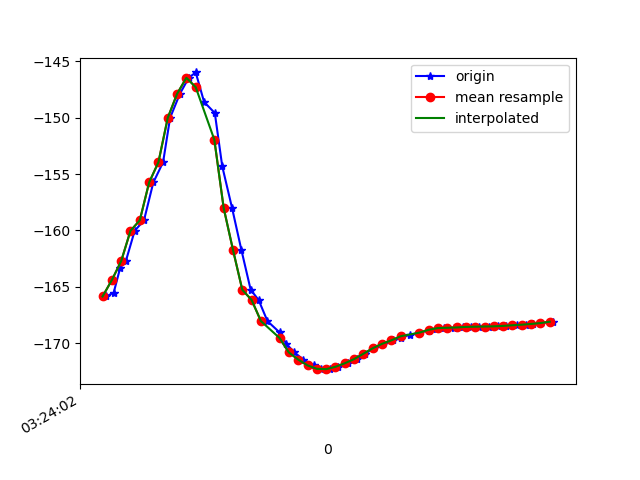

The file beside this chart, header and first rows:
1618543442848, 1239118957236834, -165.86966, 45.9479, -13.817473
1618543442864, 1239118976467604, -165.5, 49.08, -14.71
1618543442878, 1239118995698374, -163.3, 51.71, -16.69
1618543442890, 1239119014929144, -162.7, 54.79, -17.82
1618543442909, 1239119034159914, -160, 57.52, -20.37
1618543442929, 1239119053390684, -159.1, 60.43, -21.75
1618543442949, 1239119072621454, -155.8, 63.26, -25.22
1618543442970, 1239119091852224, -153.9, 65.42, -27.15
1618543442985, 1239119111082994, -150, 68.04, -31.33
1618543443006, 1239119130313764, -147.9, 68.94, -33.04
1618543443025, 1239119149544534, -146.5, 70.23, -34.74
1618543443040, 1239119168775304, -146, 69.64, -34.77
1618543443058, 1239119188006074, -148.6, 69.35, -32.59
1618543443081, 1239119207236844, -149.6, 68.12, -31.5
1618543443097, 1239119226467614, -154.3, 65.47, -26.83
1618543443118, 1239119245698384, -158, 62.56, -23.54
1618543443138, 1239119264929154, -161.7, 57.49, -19.78
1618543443158, 1239119284159924, -165.3, 53.23, -16.85
1618543443175, 1239119303390694, -166.2, 48.79, -15.87
1618543443194, 1239119322621464, -168.1, 44.87, -14.05
1618543443220, 1239119341852234, -169.1, 41.36, -13
1618543443234, 1239119361083004, -170, 37.11, -11.95
1618543443252, 1239119380313774, -170.8, 32.1, -10.95
1618543443271, 1239119399544544, -171.5, 26.72, -10.01
1618543443293, 1239119418775314, -172, 21.41, -9.237
1618543443310, 1239119438006084, -172.3, 16.39, -8.629
1618543443328, 1239119457236854, -172.3, 11.6, -7.942
1618543443346, 1239119476467624, -172.1, 7.249, -7.125
1618543443367, 1239119495698394, -171.8, 4.025, -6.293
1618543443386, 1239119514929164, -171.4, 2.318, -5.585
1618543443404, 1239119534159934, -171, 1.916, -4.971
1618543443422, 1239119553390704, -170.5, 2.202, -4.425
1618543443441, 1239119572621474, -170.1, 2.721, -3.934
1618543443464, 1239119591852244, -169.8, 3.4, -3.522
1618543443481, 1239119611083014, -169.5, 4.266, -3.195
1618543443499, 1239119630313784, -169.3, 5.404, -2.971
1618543443520, 1239119649544554, -169.1, 6.825, -2.8
1618543443540, 1239119668775324, -168.9, 8.494, -2.728
1618543443555, 1239119688006094, -168.8, 10.32, -2.712
1618543443574, 1239119707236864, -168.7, 12.17, -2.766
1618543443594, 1239119726467634, -168.6, 13.97, -2.878
1618543443614, 1239119745698404, -168.6, 15.74, -3.051
1618543443632, 1239119764929174, -168.6, 17.51, -3.276
1618543443649, 1239119784159944, -168.5, 19.37, -3.556
1618543443669, 1239119803390714, -168.5, 21.24, -3.877
1618543443688, 1239119822621484, -168.5, 23.05, -4.225
1618543443707, 1239119841852254, -168.5, 24.76, -4.581
1618543443729, 1239119861083024, -168.4, 26.45, -4.946
1618543443749, 1239119880313794, -168.4, 28.12, -5.315
1618543443764, 1239119899544564, -168.3, 29.74, -5.692
1618543443782, 1239119918775334, -168.2, 31.32, -6.07
1618543443808, 1239119938006104, -168.1, 32.87, -6.451
